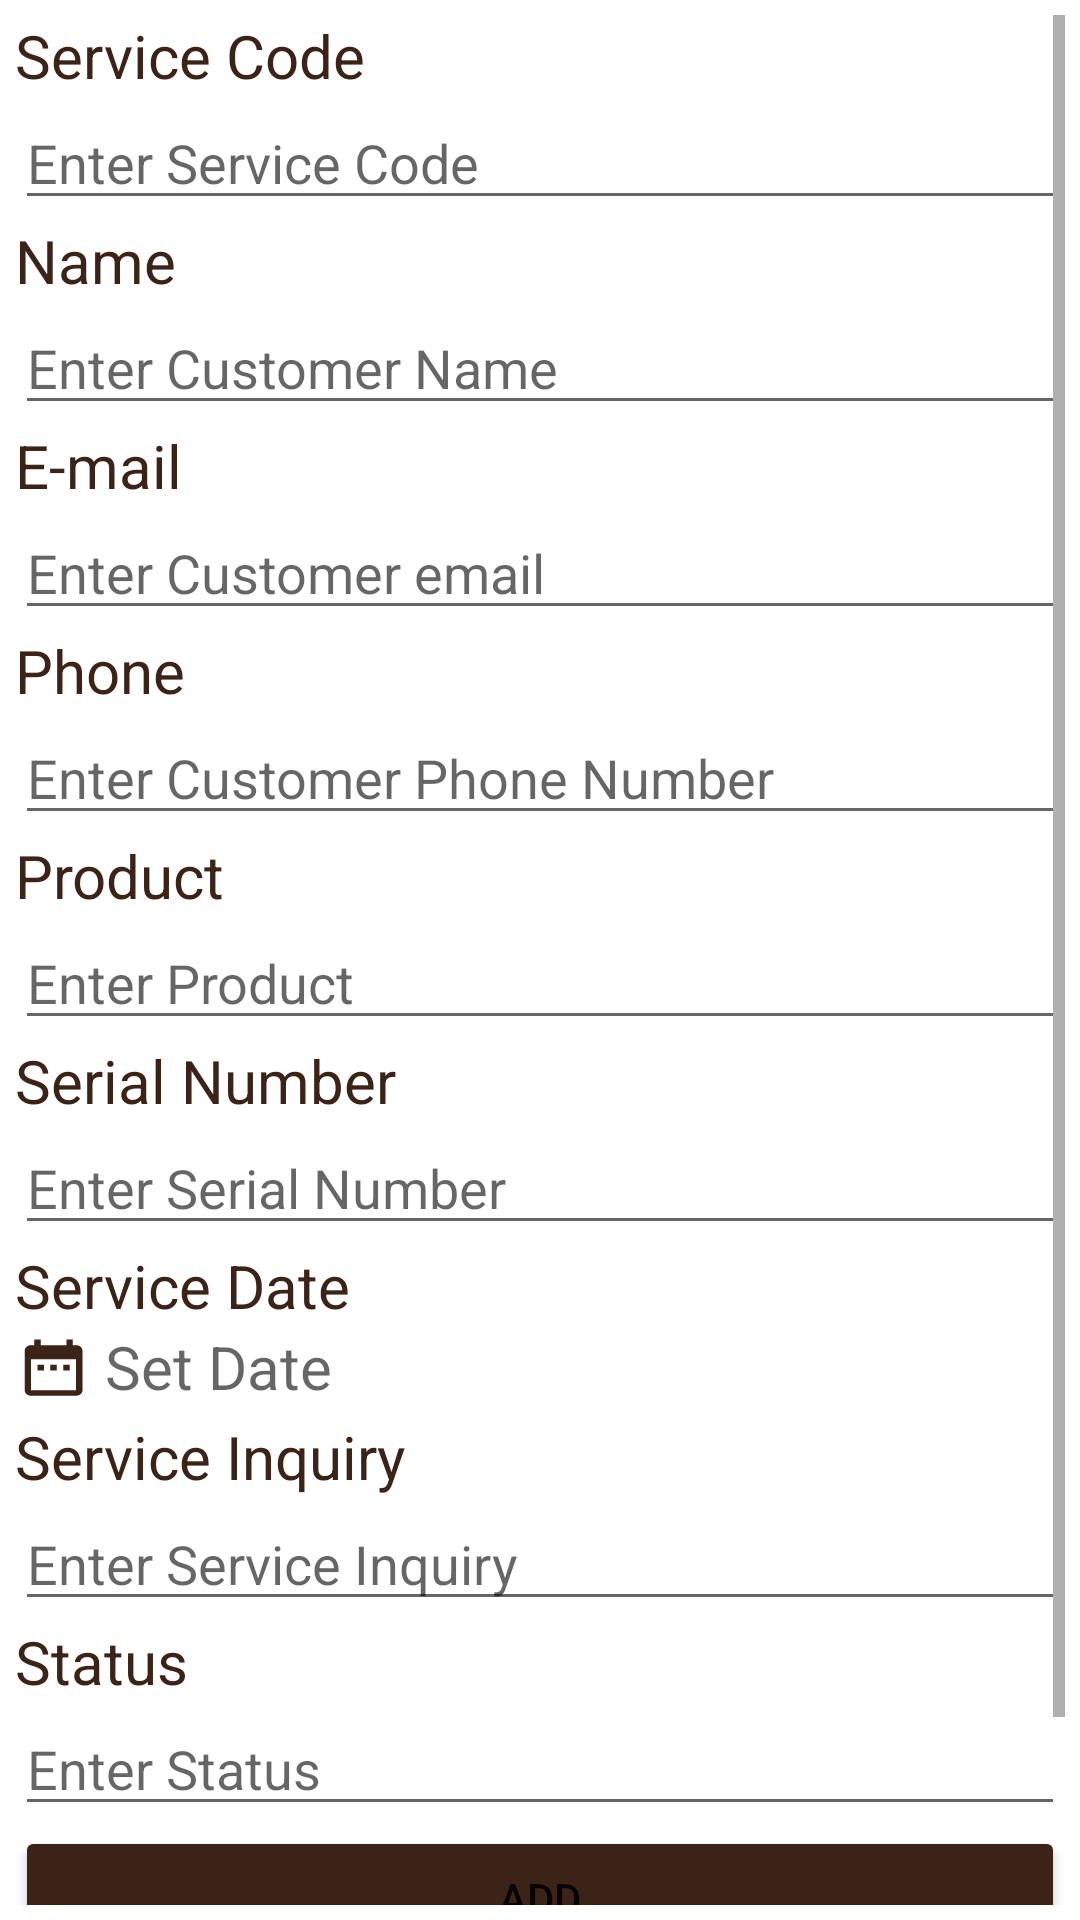

Produce the Android XML layout that renders to this screen, including the resource entries it uses.
<!-- AndroidManifest.xml: application theme Theme.ProjectPKB -->
<!-- res/layout/activity_register.xml -->
<?xml version="1.0" encoding="utf-8"?>
<androidx.constraintlayout.widget.ConstraintLayout xmlns:android="http://schemas.android.com/apk/res/android"
    xmlns:app="http://schemas.android.com/apk/res-auto"
    xmlns:tools="http://schemas.android.com/tools"
    android:padding="5dp"
    android:layout_width="match_parent"
    android:layout_height="match_parent"
    tools:context=".RegisterActivity">

    <ScrollView
        android:layout_width="match_parent"
        android:layout_height="wrap_content"
        app:layout_constraintTop_toTopOf="parent"
        app:layout_constraintBottom_toBottomOf="parent"
        tools:ignore="MissingConstraints">

        <LinearLayout
            android:layout_width="match_parent"
            android:layout_height="wrap_content"
            android:orientation="vertical"
            app:layout_constraintTop_toTopOf="parent"
            app:layout_constraintBottom_toBottomOf="parent">

            <TextView
                android:textColor="@color/actionBar"
                android:textSize="20dp"
                android:layout_width="match_parent"
                android:layout_height="wrap_content"
                android:text="Service Code"/>
            <EditText
                android:id="@+id/editTextScode"
                android:layout_width="match_parent"
                android:layout_height="wrap_content"
                android:hint="Enter Service Code"
                android:inputType="text"/>

            <TextView
                android:textColor="@color/actionBar"
                android:textSize="20dp"
                android:layout_width="match_parent"
                android:layout_height="wrap_content"
                android:text="Name"/>
            <EditText
                android:id="@+id/editTextName"
                android:layout_width="match_parent"
                android:layout_height="wrap_content"
                android:hint="Enter Customer Name"
                android:inputType="text"/>

            <TextView
                android:textColor="@color/actionBar"
                android:textSize="20dp"
                android:layout_width="match_parent"
                android:layout_height="wrap_content"
                android:text="E-mail"/>
            <EditText
                android:id="@+id/editTextEmail"
                android:layout_width="match_parent"
                android:layout_height="wrap_content"
                android:hint="Enter Customer email"
                android:inputType="textEmailAddress"/>

            <TextView
                android:textColor="@color/actionBar"
                android:textSize="20dp"
                android:layout_width="match_parent"
                android:layout_height="wrap_content"
                android:text="Phone"/>
            <EditText
                android:id="@+id/editTextPhone"
                android:layout_width="match_parent"
                android:layout_height="wrap_content"
                android:hint="Enter Customer Phone Number"
                android:inputType="phone"/>

            <TextView
                android:textColor="@color/actionBar"
                android:textSize="20dp"
                android:layout_width="match_parent"
                android:layout_height="wrap_content"
                android:text="Product"/>
            <EditText
                android:id="@+id/editTextProduct"
                android:layout_width="match_parent"
                android:layout_height="wrap_content"
                android:hint="Enter Product"
                android:inputType="text"/>

            <TextView
                android:textColor="@color/actionBar"
                android:textSize="20dp"
                android:layout_width="match_parent"
                android:layout_height="wrap_content"
                android:text="Serial Number"/>
            <EditText
                android:id="@+id/editTextSnumber"
                android:layout_width="match_parent"
                android:layout_height="wrap_content"
                android:hint="Enter Serial Number"
                android:inputType="text"/>

            <TextView
                android:textColor="@color/actionBar"
                android:textSize="20dp"
                android:layout_width="match_parent"
                android:layout_height="wrap_content"
                android:text="Service Date" />
            <TextView
                android:id="@+id/editTextSdate"
                android:drawableLeft="@drawable/ic_calendar_foreground"
                android:hint="Set Date"
                android:textSize="20dp"
                android:layout_width="match_parent"
                android:layout_height="wrap_content"/>

            <TextView
                android:textColor="@color/actionBar"
                android:textSize="20dp"
                android:layout_width="match_parent"
                android:layout_height="wrap_content"
                android:text="Service Inquiry"/>
            <EditText
                android:id="@+id/editTextSinquiry"
                android:layout_width="match_parent"
                android:layout_height="wrap_content"
                android:hint="Enter Service Inquiry"
                android:inputType="text"/>

            <TextView
                android:textColor="@color/actionBar"
                android:textSize="20dp"
                android:layout_width="match_parent"
                android:layout_height="wrap_content"
                android:text="Status"/>
            <EditText
                android:id="@+id/editTextStatus"
                android:layout_width="match_parent"
                android:layout_height="wrap_content"
                android:hint="Enter Status"
                android:inputType="text"/>

            <Button
                android:backgroundTint="@color/actionBar"
                android:id="@+id/buttonAdd"
                android:layout_width="match_parent"
                android:layout_height="wrap_content"
                android:text="ADD"/>

            <Button
                android:backgroundTint="@color/actionBar"
                android:id="@+id/buttonBack"
                android:layout_width="match_parent"
                android:layout_height="wrap_content"
                android:text="Cancel"/>

        </LinearLayout>

    </ScrollView>


</androidx.constraintlayout.widget.ConstraintLayout>
<!-- resources referenced by this layout -->
<resources>
  <color name="actionBar">#3C2317</color>
  <!-- drawable ic_calendar_foreground (drawable) -->
  <vector xmlns:android="http://schemas.android.com/apk/res/android"
      android:width="30dp"
      android:height="30dp"
      android:viewportWidth="70"
      android:viewportHeight="80"
      android:tint="#3C2317">
    <group android:scaleX="2.5"
        android:scaleY="2.5"
        android:translateX="0"
        android:translateY="7">
      <path
          android:fillColor="@android:color/white"
          android:pathData="M9,11L7,11v2h2v-2zM13,11h-2v2h2v-2zM17,11h-2v2h2v-2zM19,4h-1L18,2h-2v2L8,4L8,2L6,2v2L5,4c-1.11,0 -1.99,0.9 -1.99,2L3,20c0,1.1 0.89,2 2,2h14c1.1,0 2,-0.9 2,-2L21,6c0,-1.1 -0.9,-2 -2,-2zM19,20L5,20L5,9h14v11z"/>
    </group>
  </vector>
  <style name="Theme.ProjectPKB" parent="Theme.MaterialComponents.DayNight.DarkActionBar">
          
          <item name="colorPrimary">@color/purple_500</item>
          <item name="colorPrimaryVariant">@color/purple_700</item>
          <item name="colorOnPrimary">@color/white</item>
          
          <item name="colorSecondary">@color/teal_200</item>
          <item name="colorSecondaryVariant">@color/teal_700</item>
          <item name="colorOnSecondary">@color/black</item>
          
          <item name="android:statusBarColor" tools:targetApi="l">@color/actionBar</item>
          
      </style>
  <color name="purple_500">#FF6200EE</color>
  <color name="purple_700">#FF3700B3</color>
  <color name="white">#FFFFFFFF</color>
  <color name="teal_200">#FF03DAC5</color>
  <color name="teal_700">#FF018786</color>
  <color name="black">#FF000000</color>
</resources>
